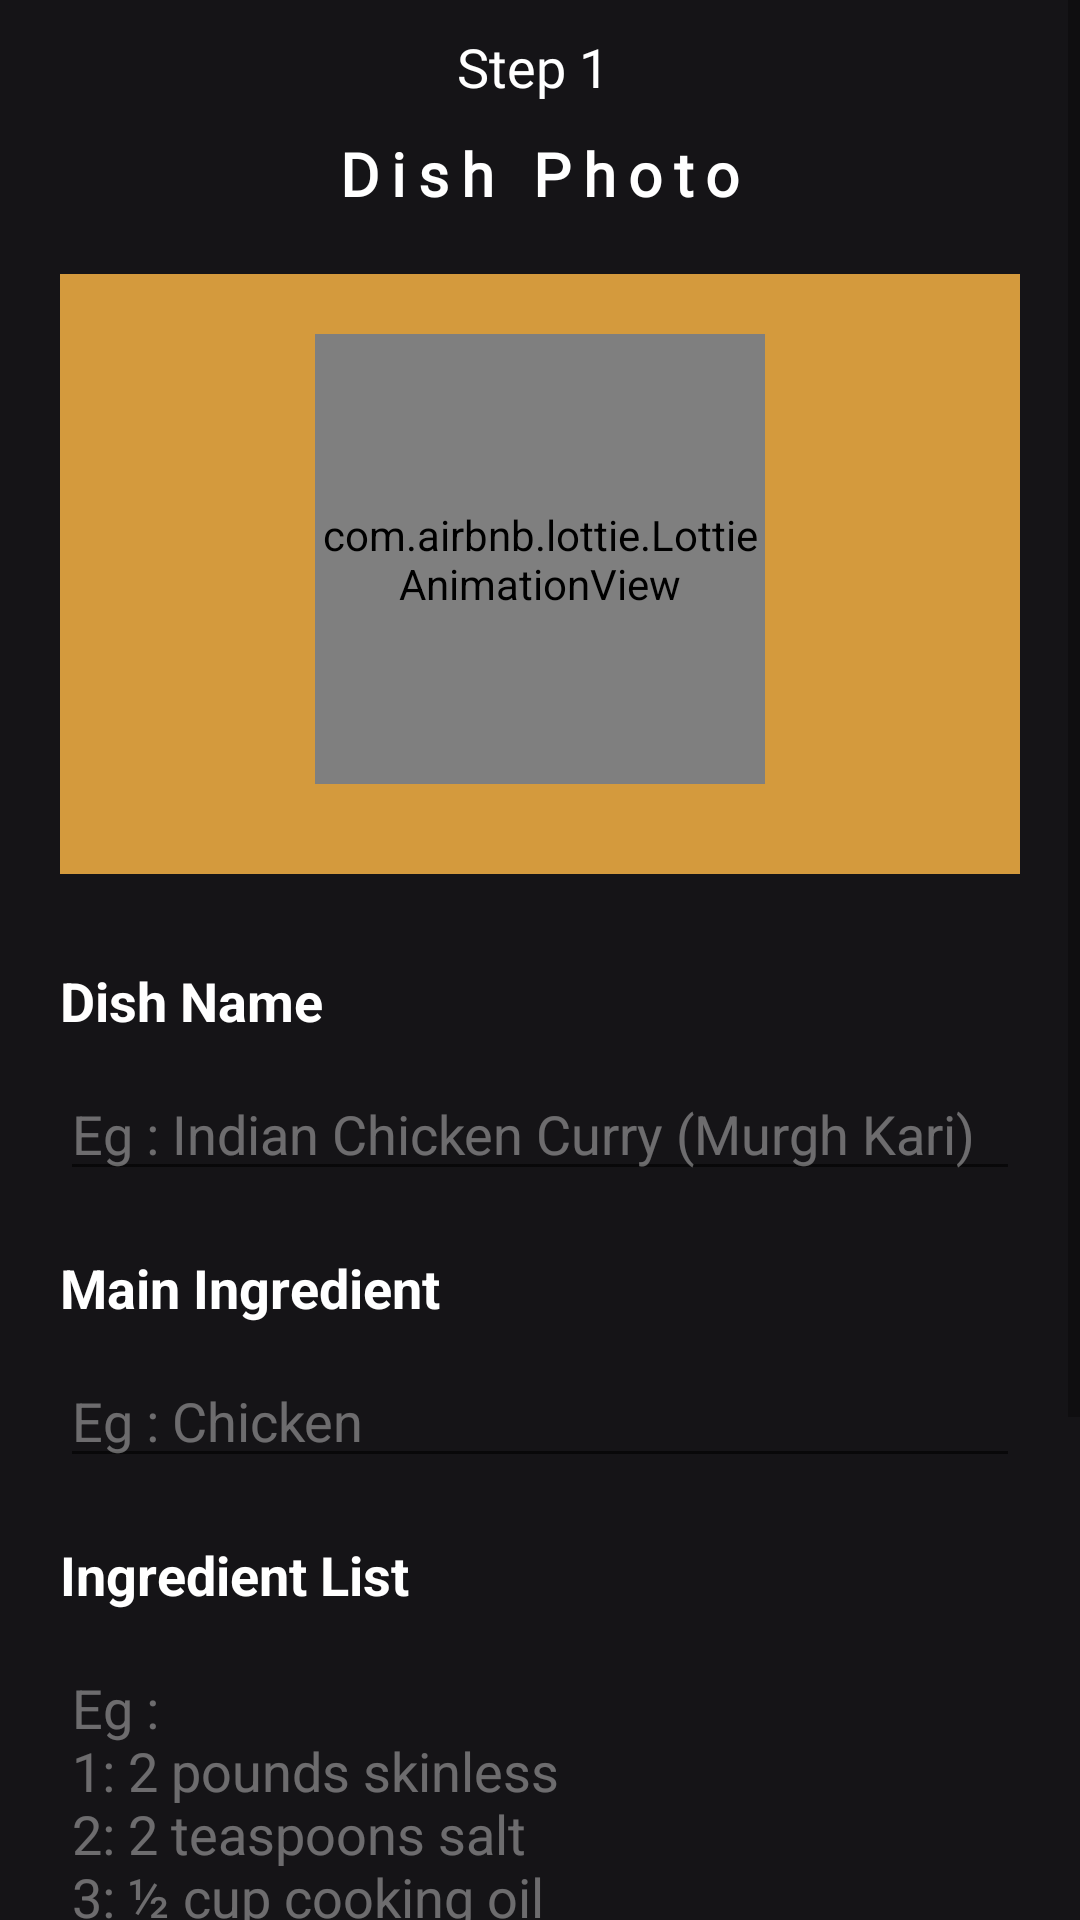

Reconstruct the res/layout file that produces this screen, plus the resources it refers to.
<!-- AndroidManifest.xml: application theme Theme.PersonalChef -->
<!-- res/layout/activity_capture_dish_photo.xml -->
<?xml version="1.0" encoding="utf-8"?>
<RelativeLayout xmlns:android="http://schemas.android.com/apk/res/android"
    xmlns:app="http://schemas.android.com/apk/res-auto"
    xmlns:tools="http://schemas.android.com/tools"
    android:layout_width="match_parent"
    android:layout_height="match_parent"
    tools:context=".GettingRecipeDetails.RecipeDetailActivitys.CaptureDishPhotoActivity">


    <ScrollView
        android:layout_width="match_parent"
        android:layout_height="match_parent">


        <RelativeLayout
            android:layout_width="match_parent"
            android:layout_height="match_parent"
            android:background="#151417">


    <TextView
        android:id="@+id/txtStep1"
        android:layout_width="wrap_content"
        android:layout_height="wrap_content"
        android:text="Step 1 "
        android:textColor="@color/white"
        android:layout_centerHorizontal="true"
        android:layout_marginTop="10dp"
        android:fontFamily="@font/swansea"
        android:textSize="18sp"/>


    <TextView
        android:id="@+id/txtDishPhoto"
        android:layout_width="wrap_content"
        android:layout_height="wrap_content"
        android:textSize="20sp"
        android:letterSpacing="0.2"
        android:layout_marginTop="10dp"
        android:layout_below="@id/txtStep1"
        android:layout_centerHorizontal="true"
        android:text="Dish Photo"
        android:textColor="@color/white"
        android:fontFamily="@font/swansea"
        android:textStyle="bold"/>



    <ImageView
        android:id="@+id/imgDishPhoto"
        android:layout_width="match_parent"
        android:layout_height="200dp"
        android:layout_margin="20dp"
        android:src="@drawable/custom_button"
        android:layout_below="@id/txtDishPhoto"/>


    <com.airbnb.lottie.LottieAnimationView
        android:id="@+id/animationViewUpload"
        android:layout_width="150dp"
        android:layout_height="150dp"
        android:layout_below="@id/txtDishPhoto"
        android:layout_margin="40dp"
        android:layout_centerHorizontal="true"
        app:lottie_autoPlay="true"
        app:lottie_loop="true"
        app:lottie_rawRes="@raw/upload_cloud" />


    <TextView
        android:id="@+id/txtDishName"
        android:layout_width="wrap_content"
        android:layout_height="wrap_content"
        android:layout_marginTop="10dp"
        android:text="Dish Name"
        android:layout_below="@id/imgDishPhoto"
        android:textSize="18sp"
        android:textStyle="bold"
        android:layout_marginLeft="20dp"
        android:textColor="@color/white" />


    <EditText
        android:id="@+id/etDishName"
        android:layout_width="match_parent"
        android:layout_height="wrap_content"
        android:layout_below="@+id/txtDishName"
        android:layout_marginLeft="20dp"
        android:layout_marginTop="10dp"
        android:cursorVisible="true"
        android:textCursorDrawable="@null"
        android:layout_centerHorizontal="true"
        android:layout_marginRight="20dp"
        android:textSize="18sp"
        android:hint="Eg : Indian Chicken Curry (Murgh Kari)"
        android:maxLines="1"
        android:textColor="@color/white"
        android:textColorHint="#60FFFFFF" />



    <TextView
        android:id="@+id/txtDishMainIngredient"
        android:layout_width="wrap_content"
        android:layout_height="wrap_content"
        android:layout_marginTop="20dp"
        android:text="Main Ingredient"
        android:textSize="18sp"
        android:textStyle="bold"
        android:layout_below="@id/etDishName"
        android:layout_marginLeft="20dp"
        android:textColor="@color/white" />

    <EditText
        android:id="@+id/etMainIngredient"
        android:layout_width="match_parent"
        android:layout_height="wrap_content"
        android:layout_below="@id/txtDishMainIngredient"
        android:layout_marginLeft="20dp"
        android:layout_marginRight="20dp"
        android:layout_marginTop="10dp"
        android:hint="Eg : Chicken"
        android:cursorVisible="true"
        android:textCursorDrawable="@null"
        android:maxLines="1"
        android:textColor="@color/white"
        android:textColorHint="#60FFFFFF" />

    <TextView
        android:id="@+id/txtDishRecipeIngredients"
        android:layout_width="wrap_content"
        android:layout_height="wrap_content"
        android:layout_marginTop="20dp"
        android:text="Ingredient List"
        android:textSize="18sp"
        android:layout_below="@id/etMainIngredient"
        android:textStyle="bold"
        android:layout_marginLeft="20dp"
        android:textColor="@color/white" />


    <EditText
        android:id="@+id/etDishRecipeList"
        android:layout_width="match_parent"
        android:layout_height="wrap_content"
        android:layout_below="@id/txtDishRecipeIngredients"
        android:layout_marginLeft="20dp"
      android:layout_marginTop="10dp"
        android:layout_marginRight="20dp"
        android:gravity="top|left"
        android:cursorVisible="true"
        android:textCursorDrawable="@null"
        android:layout_marginBottom="20dp"
        android:hint="Eg :                                                                       1: 2 pounds skinless                                          2: 2 teaspoons salt                                                3: ½ cup cooking oil "
        android:textColor="@color/white"
        android:textColorHint="#60FFFFFF" />



    <TextView
        android:id="@+id/txtDishDirection"
        android:layout_width="wrap_content"
        android:layout_height="wrap_content"
        android:layout_marginTop="20dp"
        android:text="Dish Direction"
        android:textSize="18sp"
        android:layout_below="@id/etDishRecipeList"
        android:textStyle="bold"
        android:layout_marginLeft="20dp"
        android:textColor="@color/white" />

    <EditText
        android:id="@+id/etDishRecipeDirection"
        android:layout_width="match_parent"
        android:layout_height="wrap_content"
        android:layout_below="@id/txtDishDirection"
        android:layout_marginLeft="20dp"
        android:layout_marginRight="20dp"
        android:gravity="top|left"
        android:cursorVisible="true"
        android:layout_marginTop="10dp"
        android:textCursorDrawable="@null"
        android:layout_marginBottom="20dp"
        android:hint="@string/recipe_direection"
        android:textColor="@color/white"
        android:textColorHint="#23FFFFFF" />




    <Button
        android:id="@+id/btnUploadDish"
        android:layout_width="match_parent"
        android:layout_height="wrap_content"
        android:layout_margin="16dp"
        android:text="Next"
        android:layout_below="@id/etDishRecipeDirection"
        android:background="@drawable/dish_upload_window"
        android:textColor="@color/white"
        android:textSize="22sp"
        android:letterSpacing="0.4"
        android:layout_alignParentBottom="true"/>

        </RelativeLayout>

    </ScrollView>

</RelativeLayout>
<!-- resources referenced by this layout -->
<resources>
  <!-- drawable custom_button (drawable) -->
  <?xml version="1.0" encoding="utf-8"?>
  <shape xmlns:android="http://schemas.android.com/apk/res/android"
      android:shape="rectangle">
  
      <solid
          android:width="4dp"
          android:color="#D49A3D"/>/>
  </shape>
  <!-- drawable dish_upload_window (drawable) -->
  <?xml version="1.0" encoding="utf-8"?>
  <shape xmlns:android="http://schemas.android.com/apk/res/android">
      <solid android:color="#232228"/>
  
      <corners android:radius="24dp"
         />
  
  </shape>
  <style name="Theme.PersonalChef" parent="Theme.MaterialComponents.DayNight.NoActionBar">
          
          <item name="colorPrimary">#D49A3D</item>
          <item name="colorOnBackground">#D49A3D</item>
          <item name="colorPrimaryVariant">#232228</item>
          <item name="colorOnPrimary">@color/white</item>
          
          <item name="colorSecondary">#232228</item>
          <item name="colorSecondaryVariant">#151417</item>
          <item name="colorOnSecondary">@color/white</item>
          
          <item name="android:statusBarColor" tools:targetApi="l">?attr/colorPrimaryVariant</item>
          
      </style>
  <!-- not gathered from this repository: default colours our renderer supplied (Android Studio template values) -->
  <color name="white">#FFFFFFFF</color>
</resources>
